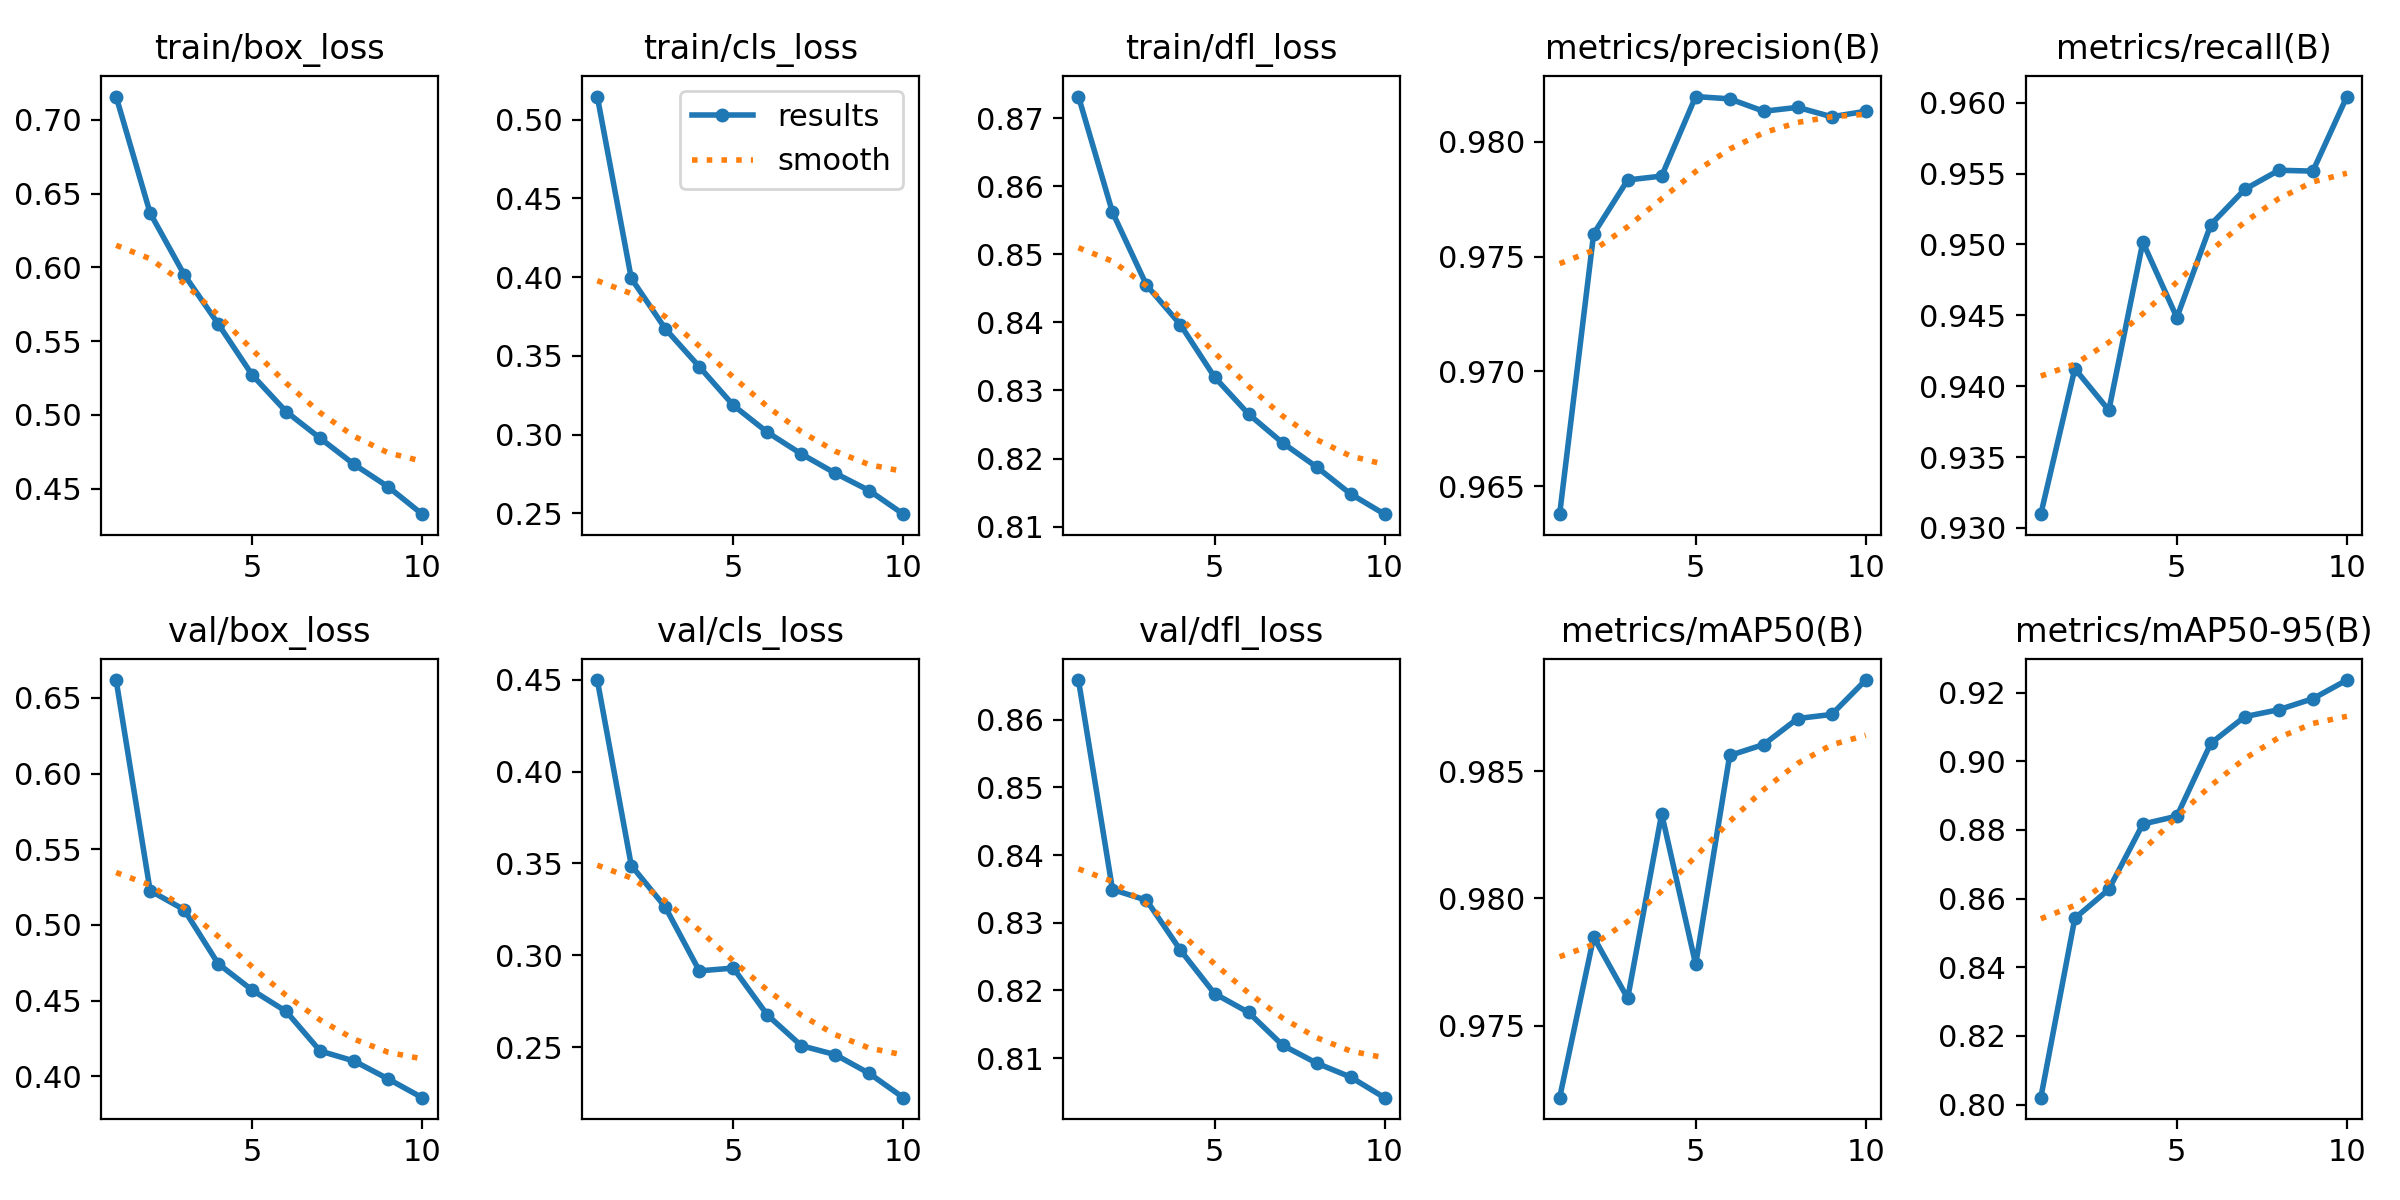

The data file committed next to this chart (first rows):
epoch, time, train/box_loss, train/cls_loss, train/dfl_loss, metrics/precision(B), metrics/recall(B), metrics/mAP50(B), metrics/mAP50-95(B), val/box_loss, val/cls_loss, val/dfl_loss, lr/pg0, lr/pg1, lr/pg2
1, 223, 0.7158, 0.5146, 0.8732, 0.9638, 0.931, 0.9722, 0.802, 0.6618, 0.4498, 0.8659, 0.06996, 0.003245, 0.003245
2, 410.9, 0.6368, 0.3992, 0.8562, 0.976, 0.9412, 0.9785, 0.8542, 0.5226, 0.3488, 0.8349, 0.03924, 0.005852, 0.005852
3, 594.9, 0.5951, 0.3671, 0.8455, 0.9783, 0.9383, 0.9761, 0.8627, 0.5101, 0.3262, 0.8333, 0.007868, 0.007817, 0.007817
4, 778.9, 0.5617, 0.3431, 0.8397, 0.9785, 0.9502, 0.9833, 0.8817, 0.4744, 0.2915, 0.8259, 0.006856, 0.006856, 0.006856
5, 962.2, 0.5271, 0.3185, 0.832, 0.982, 0.9448, 0.9774, 0.884, 0.4569, 0.293, 0.8195, 0.005891, 0.005891, 0.005891
6, 1146, 0.5022, 0.3015, 0.8265, 0.9819, 0.9514, 0.9856, 0.9052, 0.4429, 0.2675, 0.8168, 0.004927, 0.004927, 0.004927
7, 1330, 0.4841, 0.2877, 0.8223, 0.9813, 0.9539, 0.986, 0.913, 0.4167, 0.2507, 0.8119, 0.003962, 0.003962, 0.003962
8, 1513, 0.4663, 0.2754, 0.8188, 0.9815, 0.9552, 0.9871, 0.915, 0.4101, 0.2459, 0.8093, 0.002997, 0.002997, 0.002997
9, 1697, 0.4512, 0.2644, 0.8148, 0.9811, 0.9552, 0.9872, 0.9182, 0.3983, 0.2356, 0.8072, 0.002033, 0.002033, 0.002033
10, 1882, 0.4326, 0.2494, 0.8118, 0.9813, 0.9604, 0.9886, 0.9236, 0.3859, 0.2225, 0.8042, 0.001068, 0.001068, 0.001068
